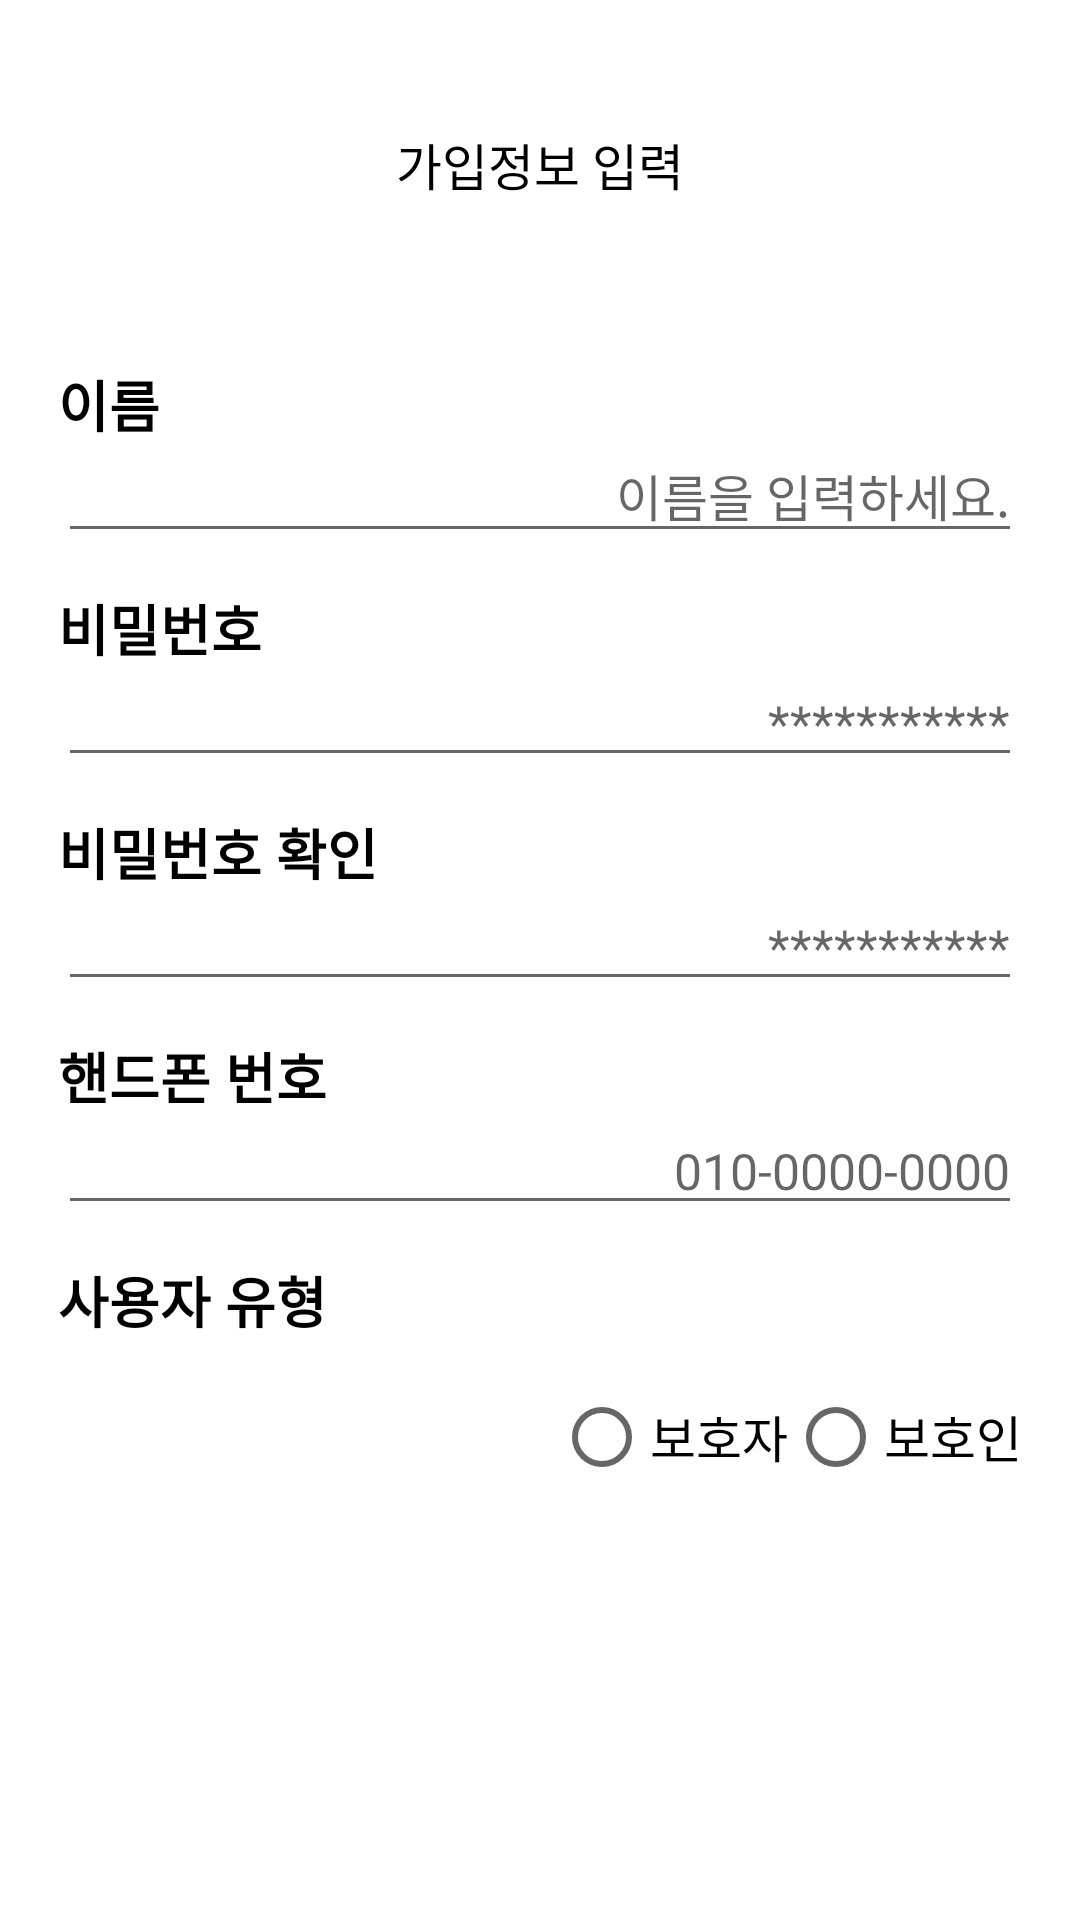

Produce the Android XML layout that renders to this screen, including the resource entries it uses.
<!-- AndroidManifest.xml: application theme Theme.SeniorProject -->
<!-- res/layout/activity_subscription_information.xml -->
<?xml version="1.0" encoding="utf-8"?>
<LinearLayout xmlns:android="http://schemas.android.com/apk/res/android"
    xmlns:app="http://schemas.android.com/apk/res-auto"
    xmlns:tools="http://schemas.android.com/tools"
    android:layout_width="match_parent"
    android:layout_height="match_parent"
    android:orientation="vertical"
    tools:context=".Subscription_Information">


    <LinearLayout
        android:layout_width="match_parent"
        android:layout_height="wrap_content"
        android:layout_marginStart="58px"
        android:layout_marginLeft="58px"
        android:layout_marginEnd="58px"
        android:layout_marginRight="58px"
        android:orientation="vertical">

        <FrameLayout
            android:layout_width="match_parent"
            android:layout_height="wrap_content"
            android:background="#FFFFFF">

            <ImageButton
                android:id="@+id/go_back"
                android:layout_width="58px"
                android:layout_height="58px"
                android:layout_marginTop="140px"
                android:background="#FFFFFF"
                app:srcCompat="@drawable/ic_baseline_keyboard_arrow_left_24" />

            <TextView
                android:id="@+id/textView17"
                android:layout_width="wrap_content"
                android:layout_height="wrap_content"
                android:layout_gravity="center_horizontal"
                android:layout_marginTop="128px"
                android:text="가입정보 입력"
                android:textColor="#000000"
                android:textSize="50px" />

        </FrameLayout>

        <FrameLayout
            android:layout_width="match_parent"
            android:layout_height="190px"
            android:layout_marginTop="162px">

            <TextView
                android:id="@+id/textView38"
                android:layout_width="wrap_content"
                android:layout_height="wrap_content"
                android:text="이름"
                android:textColor="#000000"
                android:textSize="55px"
                android:textStyle="bold" />

            <EditText
                android:id="@+id/edt_name"
                android:layout_width="match_parent"
                android:layout_height="wrap_content"
                android:layout_gravity="bottom"
                android:ems="10"
                android:gravity="right"
                android:hint="이름을 입력하세요."
                android:inputType="textPersonName"
                android:textSize="50px" />
        </FrameLayout>

        <FrameLayout
            android:layout_width="match_parent"
            android:layout_height="190px"
            android:layout_marginTop="34px">

            <TextView
                android:id="@+id/textView38"
                android:layout_width="wrap_content"
                android:layout_height="wrap_content"
                android:text="비밀번호"
                android:textColor="#000000"
                android:textSize="55px"
                android:textStyle="bold" />

            <EditText
                android:id="@+id/edt_password"
                android:layout_width="match_parent"
                android:layout_height="wrap_content"
                android:layout_gravity="bottom"
                android:ems="10"
                android:gravity="right"
                android:hint="***********"
                android:inputType="textPassword"
                android:textSize="50px" />

        </FrameLayout>

        <FrameLayout
            android:layout_width="match_parent"
            android:layout_height="190px"
            android:layout_marginTop="34px">

            <TextView
                android:id="@+id/textView38"
                android:layout_width="wrap_content"
                android:layout_height="wrap_content"
                android:text="비밀번호 확인"
                android:textColor="#000000"
                android:textSize="55px"
                android:textStyle="bold" />

            <EditText
                android:id="@+id/edt_password_check"
                android:layout_width="match_parent"
                android:layout_height="wrap_content"
                android:layout_gravity="bottom"
                android:ems="10"
                android:gravity="right"
                android:hint="***********"
                android:inputType="textPassword"
                android:textSize="50px" />
        </FrameLayout>

        <FrameLayout
            android:layout_width="match_parent"
            android:layout_height="190px"
            android:layout_marginTop="34px">

            <TextView
                android:id="@+id/textView38"
                android:layout_width="wrap_content"
                android:layout_height="wrap_content"
                android:text="핸드폰 번호"
                android:textColor="#000000"
                android:textSize="55px"
                android:textStyle="bold" />

            <EditText
                android:id="@+id/edt_phone_number"
                android:layout_width="match_parent"
                android:layout_height="wrap_content"
                android:layout_gravity="bottom"
                android:ems="10"
                android:gravity="right"
                android:hint="010-0000-0000"
                android:inputType="textPersonName"
                android:textSize="50px" />
        </FrameLayout>

        <FrameLayout
            android:layout_width="match_parent"
            android:layout_height="250px"
            android:layout_marginTop="34px">

            <TextView
                android:id="@+id/textView38"
                android:layout_width="wrap_content"
                android:layout_height="wrap_content"
                android:text="사용자 유형"
                android:textColor="#000000"
                android:textSize="55px"
                android:textStyle="bold" />

            <RadioGroup
                android:id="@+id/rd_group"
                android:layout_width="wrap_content"
                android:layout_height="wrap_content"
                android:layout_gravity="bottom|right"
                android:orientation="horizontal">

                <RadioButton
                    android:id="@+id/check_g"
                    android:layout_width="match_parent"
                    android:layout_height="wrap_content"
                    android:layout_gravity="right"
                    android:text="보호자"
                    android:textSize="50px" />

                <RadioButton
                    android:id="@+id/check_p"
                    android:layout_width="match_parent"
                    android:layout_height="wrap_content"
                    android:layout_gravity="right"
                    android:text="보호인"
                    android:textSize="50px" />
            </RadioGroup>


        </FrameLayout>
    </LinearLayout>

    <Button
        android:id="@+id/btn_join_finish"
        android:layout_width="match_parent"
        android:layout_height="wrap_content"
        android:layout_marginTop="595px"
        android:background="#503FD5"
        android:text="회원가입"
        app:backgroundTint="#503FD5" />

</LinearLayout>
<!-- resources referenced by this layout -->
<resources>
  <style name="Theme.SeniorProject" parent="Theme.MaterialComponents.Light.NoActionBar">
          
          <item name="colorPrimary">@color/purple_500</item>
          <item name="colorPrimaryVariant">@color/white</item>
          <item name="colorOnPrimary">@color/white</item>
          
          <item name="colorSecondary">@color/teal_200</item>
          <item name="colorSecondaryVariant">@color/teal_700</item>
          <item name="colorOnSecondary">@color/black</item>
          
          <item name="android:statusBarColor" tools:targetApi="l">?attr/colorPrimaryVariant</item>
          
      </style>
  <!-- not gathered from this repository: default colours our renderer supplied (Android Studio template values) -->
  <color name="purple_500">#FF6200EE</color>
  <color name="teal_200">#FF03DAC5</color>
  <color name="teal_700">#FF018786</color>
  <color name="black">#FF000000</color>
  <color name="white">#FFFFFFFF</color>
</resources>
